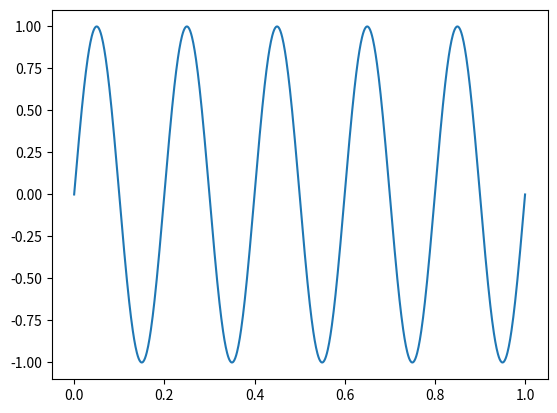

This chart was generated by the following Python code:
import numpy as np
import matplotlib.pyplot as plt
import matplotlib.animation as animation
import itertools

#definiciones
fs = 1000
t = 1
freq = 5
phase = 0
offset = 0

# Crear la figura y el eje
fig, ax = plt.subplots()
x_data = np.linspace(0, t, fs)
y_data = np.sin(2*np.pi*freq*x_data + phase) + offset
line, = ax.plot(x_data, y_data)

# Función de actualización
def actualizar(frame):
    phase_sum = frame*0.1
    y_data = np.sin(2*np.pi*freq*x_data + phase_sum)  # Modificar los datos
    line.set_ydata(y_data)
    ax.legend([f'{frame} Frame'])
    return line,

# Configurar la animación
ani = animation.FuncAnimation(fig, actualizar, frames=itertools.count(), interval=50, cache_frame_data=False)

plt.show()

